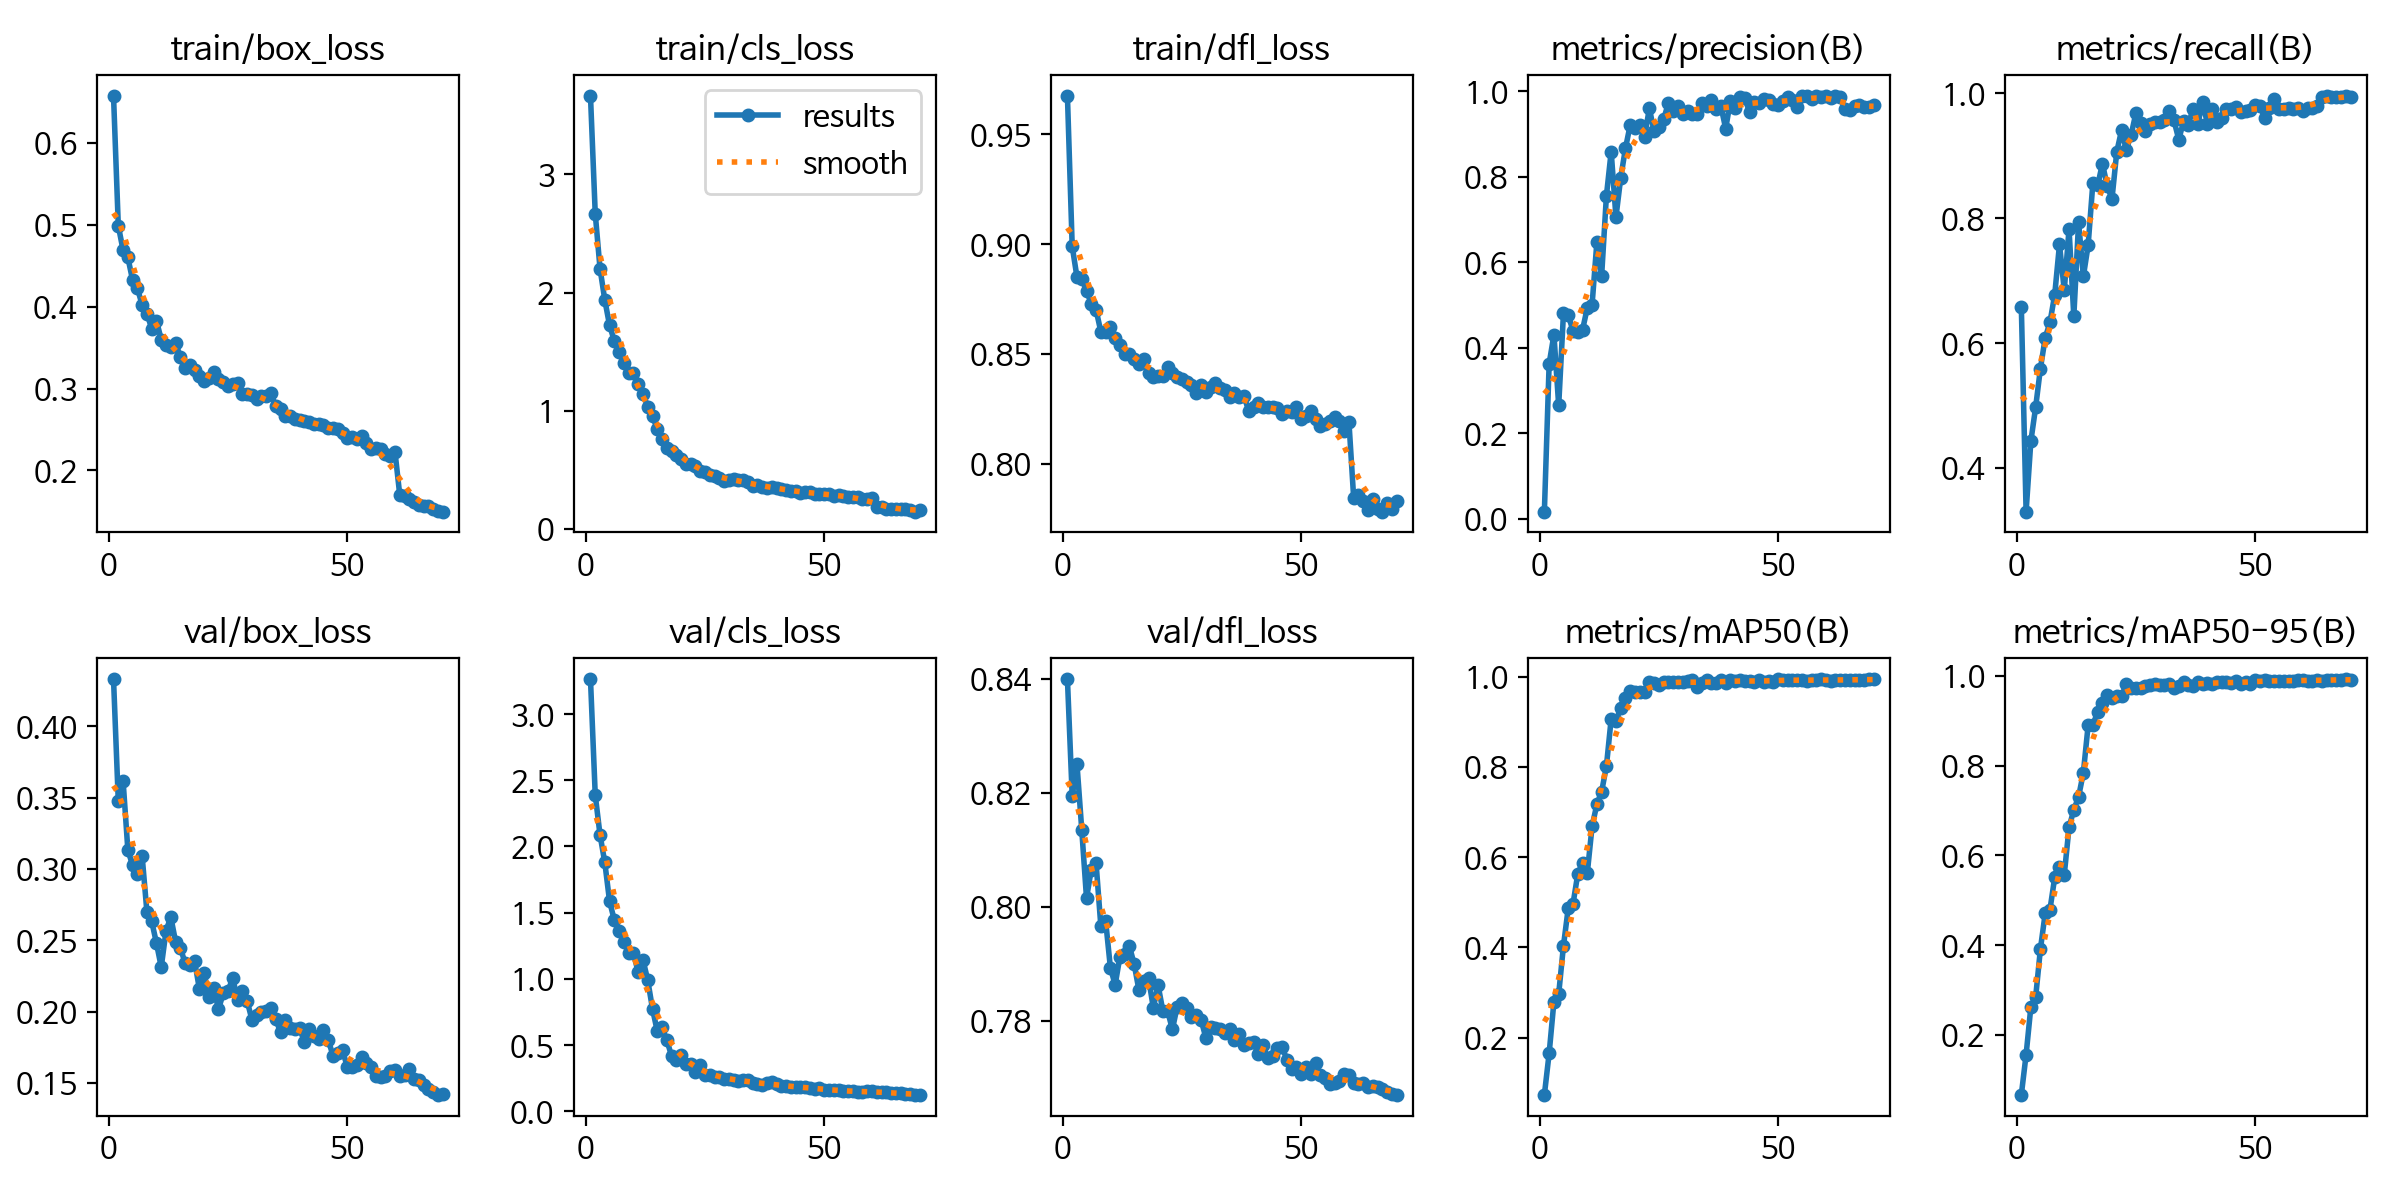

Source data for this figure (header and first rows):
epoch, time, train/box_loss, train/cls_loss, train/dfl_loss, metrics/precision(B), metrics/recall(B), metrics/mAP50(B), metrics/mAP50-95(B), val/box_loss, val/cls_loss, val/dfl_loss, lr/pg0, lr/pg1, lr/pg2
1, 67.03, 0.6573, 3.663, 0.9675, 0.01669, 0.6582, 0.07359, 0.06673, 0.433, 3.263, 0.8399, 0.06751, 0.0003282, 0.0003282
2, 132.1, 0.4989, 2.666, 0.899, 0.3624, 0.3302, 0.1654, 0.156, 0.3474, 2.387, 0.8195, 0.0345, 0.0006522, 0.0006522
3, 197.9, 0.4689, 2.203, 0.885, 0.43, 0.4431, 0.28, 0.2625, 0.362, 2.088, 0.825, 0.00148, 0.0009667, 0.0009667
4, 263.8, 0.4602, 1.938, 0.8843, 0.265, 0.4973, 0.297, 0.2839, 0.3134, 1.879, 0.8135, 0.0009576, 0.0009576, 0.0009576
5, 329.1, 0.4322, 1.722, 0.8788, 0.4803, 0.5593, 0.4037, 0.3914, 0.3024, 1.586, 0.8015, 0.0009434, 0.0009434, 0.0009434
6, 394.5, 0.4225, 1.59, 0.8729, 0.4753, 0.6083, 0.4872, 0.4706, 0.2964, 1.443, 0.8065, 0.0009293, 0.0009293, 0.0009293
7, 459.8, 0.4019, 1.5, 0.8701, 0.4398, 0.6332, 0.4964, 0.4792, 0.3089, 1.364, 0.8077, 0.0009151, 0.0009151, 0.0009151
8, 525.7, 0.3915, 1.407, 0.8602, 0.4371, 0.6777, 0.563, 0.5507, 0.2697, 1.278, 0.7967, 0.000901, 0.000901, 0.000901
9, 590.8, 0.3732, 1.317, 0.86, 0.4416, 0.7582, 0.5876, 0.5745, 0.2632, 1.193, 0.7976, 0.0008869, 0.0008869, 0.0008869
10, 656.5, 0.3828, 1.321, 0.8625, 0.4934, 0.6846, 0.5655, 0.557, 0.2479, 1.195, 0.7893, 0.0008727, 0.0008727, 0.0008727
11, 721.4, 0.3597, 1.227, 0.8575, 0.5006, 0.7829, 0.6685, 0.6623, 0.2312, 1.05, 0.7863, 0.0008586, 0.0008586, 0.0008586
12, 787.2, 0.3525, 1.143, 0.8541, 0.6462, 0.6429, 0.7173, 0.7014, 0.2564, 1.145, 0.7913, 0.0008444, 0.0008444, 0.0008444
13, 852.7, 0.3508, 1.035, 0.8501, 0.568, 0.7936, 0.7452, 0.7302, 0.2664, 0.9895, 0.7918, 0.0008303, 0.0008303, 0.0008303
14, 919.4, 0.3556, 0.9545, 0.8499, 0.7547, 0.7069, 0.8018, 0.7841, 0.2491, 0.7735, 0.7931, 0.0008161, 0.0008161, 0.0008161
15, 987.2, 0.3389, 0.8456, 0.8479, 0.8583, 0.7568, 0.9066, 0.8894, 0.2448, 0.6048, 0.7899, 0.000802, 0.000802, 0.000802
16, 1052, 0.3255, 0.7578, 0.8456, 0.7053, 0.8571, 0.9025, 0.8913, 0.2339, 0.6348, 0.7853, 0.0007879, 0.0007879, 0.0007879
17, 1117, 0.3288, 0.6858, 0.8476, 0.7969, 0.8527, 0.9302, 0.9185, 0.2326, 0.5359, 0.787, 0.0007737, 0.0007737, 0.0007737
18, 1182, 0.3223, 0.6594, 0.8415, 0.8666, 0.8876, 0.9522, 0.939, 0.2352, 0.4182, 0.7875, 0.0007596, 0.0007596, 0.0007596
19, 1247, 0.3154, 0.6234, 0.8395, 0.9212, 0.8517, 0.9674, 0.9563, 0.2157, 0.3874, 0.7823, 0.0007454, 0.0007454, 0.0007454
20, 1313, 0.309, 0.5894, 0.8401, 0.9147, 0.8311, 0.9651, 0.9497, 0.2267, 0.4266, 0.7862, 0.0007313, 0.0007313, 0.0007313
21, 1377, 0.3133, 0.5479, 0.8397, 0.9217, 0.9063, 0.9656, 0.9553, 0.2102, 0.3596, 0.7817, 0.0007171, 0.0007171, 0.0007171
22, 1442, 0.3201, 0.5517, 0.8442, 0.8934, 0.9408, 0.966, 0.9542, 0.2163, 0.3536, 0.7817, 0.000703, 0.000703, 0.000703
23, 1507, 0.3113, 0.5357, 0.8413, 0.9593, 0.91, 0.9881, 0.9809, 0.2016, 0.299, 0.7785, 0.0006889, 0.0006889, 0.0006889
24, 1572, 0.3082, 0.4908, 0.8397, 0.9058, 0.9333, 0.9854, 0.9732, 0.2128, 0.348, 0.7825, 0.0006747, 0.0006747, 0.0006747
25, 1637, 0.3034, 0.4825, 0.8386, 0.917, 0.9679, 0.9827, 0.9729, 0.2146, 0.2764, 0.7832, 0.0006606, 0.0006606, 0.0006606
26, 1702, 0.3049, 0.4556, 0.8373, 0.9337, 0.9532, 0.9877, 0.9736, 0.2234, 0.2749, 0.7823, 0.0006464, 0.0006464, 0.0006464
27, 1766, 0.307, 0.4452, 0.8358, 0.9726, 0.9402, 0.9877, 0.9774, 0.2078, 0.2601, 0.7806, 0.0006323, 0.0006323, 0.0006323
28, 1830, 0.2929, 0.429, 0.832, 0.9522, 0.9517, 0.9887, 0.9798, 0.2144, 0.2585, 0.781, 0.0006181, 0.0006181, 0.0006181
29, 1895, 0.2933, 0.4051, 0.8357, 0.9661, 0.9535, 0.9892, 0.9813, 0.2075, 0.2407, 0.7802, 0.000604, 0.000604, 0.000604
30, 1960, 0.2927, 0.4174, 0.8327, 0.9455, 0.9547, 0.9876, 0.9789, 0.1943, 0.2397, 0.7771, 0.0005899, 0.0005899, 0.0005899
31, 2024, 0.2878, 0.4243, 0.8352, 0.953, 0.9575, 0.9902, 0.9799, 0.1978, 0.2369, 0.779, 0.0005757, 0.0005757, 0.0005757
32, 2088, 0.2904, 0.4122, 0.8366, 0.9452, 0.9722, 0.9934, 0.9826, 0.1993, 0.2263, 0.7787, 0.0005616, 0.0005616, 0.0005616
33, 2154, 0.2911, 0.415, 0.8346, 0.9462, 0.9568, 0.9783, 0.9733, 0.2004, 0.2379, 0.7785, 0.0005474, 0.0005474, 0.0005474
34, 2219, 0.2944, 0.3959, 0.8335, 0.9731, 0.926, 0.9855, 0.9777, 0.2025, 0.2362, 0.7779, 0.0005333, 0.0005333, 0.0005333
35, 2283, 0.278, 0.3637, 0.8305, 0.9642, 0.9551, 0.9927, 0.9852, 0.1946, 0.214, 0.7785, 0.0005191, 0.0005191, 0.0005191
36, 2348, 0.2754, 0.3755, 0.8323, 0.9796, 0.95, 0.9872, 0.9793, 0.1856, 0.2037, 0.7766, 0.000505, 0.000505, 0.000505
37, 2413, 0.2666, 0.3525, 0.8305, 0.9579, 0.9757, 0.9857, 0.978, 0.1942, 0.1987, 0.7777, 0.0004909, 0.0004909, 0.0004909
38, 2478, 0.2662, 0.3505, 0.8309, 0.9646, 0.9515, 0.992, 0.9858, 0.1882, 0.2099, 0.7758, 0.0004767, 0.0004767, 0.0004767
39, 2543, 0.2631, 0.3589, 0.824, 0.9122, 0.9863, 0.987, 0.9822, 0.1874, 0.2187, 0.7761, 0.0004626, 0.0004626, 0.0004626
40, 2608, 0.2621, 0.3502, 0.8259, 0.9777, 0.9514, 0.9918, 0.9829, 0.1885, 0.2027, 0.7762, 0.0004484, 0.0004484, 0.0004484
41, 2673, 0.2606, 0.3405, 0.8275, 0.9603, 0.9745, 0.9895, 0.9819, 0.1783, 0.1897, 0.7742, 0.0004343, 0.0004343, 0.0004343
42, 2738, 0.2589, 0.3288, 0.8259, 0.9854, 0.9541, 0.9937, 0.986, 0.1874, 0.1896, 0.7757, 0.0004201, 0.0004201, 0.0004201
43, 2803, 0.2569, 0.3193, 0.8258, 0.983, 0.9602, 0.9913, 0.985, 0.1829, 0.1809, 0.7734, 0.000406, 0.000406, 0.000406
44, 2868, 0.2571, 0.3194, 0.8259, 0.9513, 0.9746, 0.9898, 0.9859, 0.1806, 0.1865, 0.7739, 0.0003919, 0.0003919, 0.0003919
45, 2932, 0.2555, 0.3015, 0.8252, 0.9741, 0.9745, 0.989, 0.9832, 0.187, 0.1803, 0.7752, 0.0003777, 0.0003777, 0.0003777
46, 2997, 0.2521, 0.309, 0.8228, 0.9725, 0.9784, 0.9921, 0.9872, 0.1802, 0.1817, 0.7754, 0.0003636, 0.0003636, 0.0003636
47, 3062, 0.2515, 0.3166, 0.8239, 0.981, 0.9697, 0.989, 0.982, 0.169, 0.1779, 0.7732, 0.0003494, 0.0003494, 0.0003494
48, 3126, 0.2503, 0.2999, 0.8237, 0.9801, 0.9726, 0.99, 0.9864, 0.1711, 0.1678, 0.7715, 0.0003353, 0.0003353, 0.0003353
49, 3191, 0.2461, 0.2985, 0.8258, 0.9696, 0.9741, 0.9877, 0.982, 0.1728, 0.1749, 0.7719, 0.0003211, 0.0003211, 0.0003211
50, 3256, 0.2397, 0.2929, 0.8203, 0.9673, 0.9813, 0.9946, 0.9904, 0.161, 0.1625, 0.7707, 0.000307, 0.000307, 0.000307
51, 3322, 0.2413, 0.2928, 0.8218, 0.9769, 0.9801, 0.9937, 0.9883, 0.161, 0.1579, 0.7719, 0.0002929, 0.0002929, 0.0002929
52, 3387, 0.238, 0.2829, 0.824, 0.986, 0.9604, 0.9938, 0.9898, 0.1628, 0.157, 0.7707, 0.0002787, 0.0002787, 0.0002787
53, 3452, 0.2426, 0.2838, 0.8205, 0.9785, 0.9769, 0.9923, 0.988, 0.1678, 0.1598, 0.7725, 0.0002646, 0.0002646, 0.0002646
54, 3517, 0.2335, 0.2778, 0.8171, 0.9623, 0.9919, 0.9918, 0.9887, 0.1636, 0.1536, 0.7706, 0.0002504, 0.0002504, 0.0002504
55, 3582, 0.226, 0.2691, 0.8181, 0.9877, 0.9756, 0.9922, 0.9881, 0.1608, 0.1535, 0.77, 0.0002363, 0.0002363, 0.0002363
56, 3647, 0.2269, 0.2664, 0.8194, 0.9873, 0.9754, 0.9913, 0.9893, 0.1546, 0.1495, 0.769, 0.0002221, 0.0002221, 0.0002221
57, 3711, 0.2265, 0.273, 0.8213, 0.9824, 0.9768, 0.9927, 0.9893, 0.1543, 0.1447, 0.7691, 0.000208, 0.000208, 0.000208
58, 3776, 0.2201, 0.2544, 0.8195, 0.9878, 0.9754, 0.9923, 0.9876, 0.1547, 0.1442, 0.7695, 0.0001939, 0.0001939, 0.0001939
59, 3841, 0.2175, 0.2495, 0.815, 0.987, 0.9768, 0.9944, 0.9895, 0.1581, 0.1501, 0.7706, 0.0001797, 0.0001797, 0.0001797
60, 3906, 0.2222, 0.2608, 0.8191, 0.9873, 0.9725, 0.9923, 0.9897, 0.1589, 0.1493, 0.7705, 0.0001656, 0.0001656, 0.0001656
... 10 more rows
